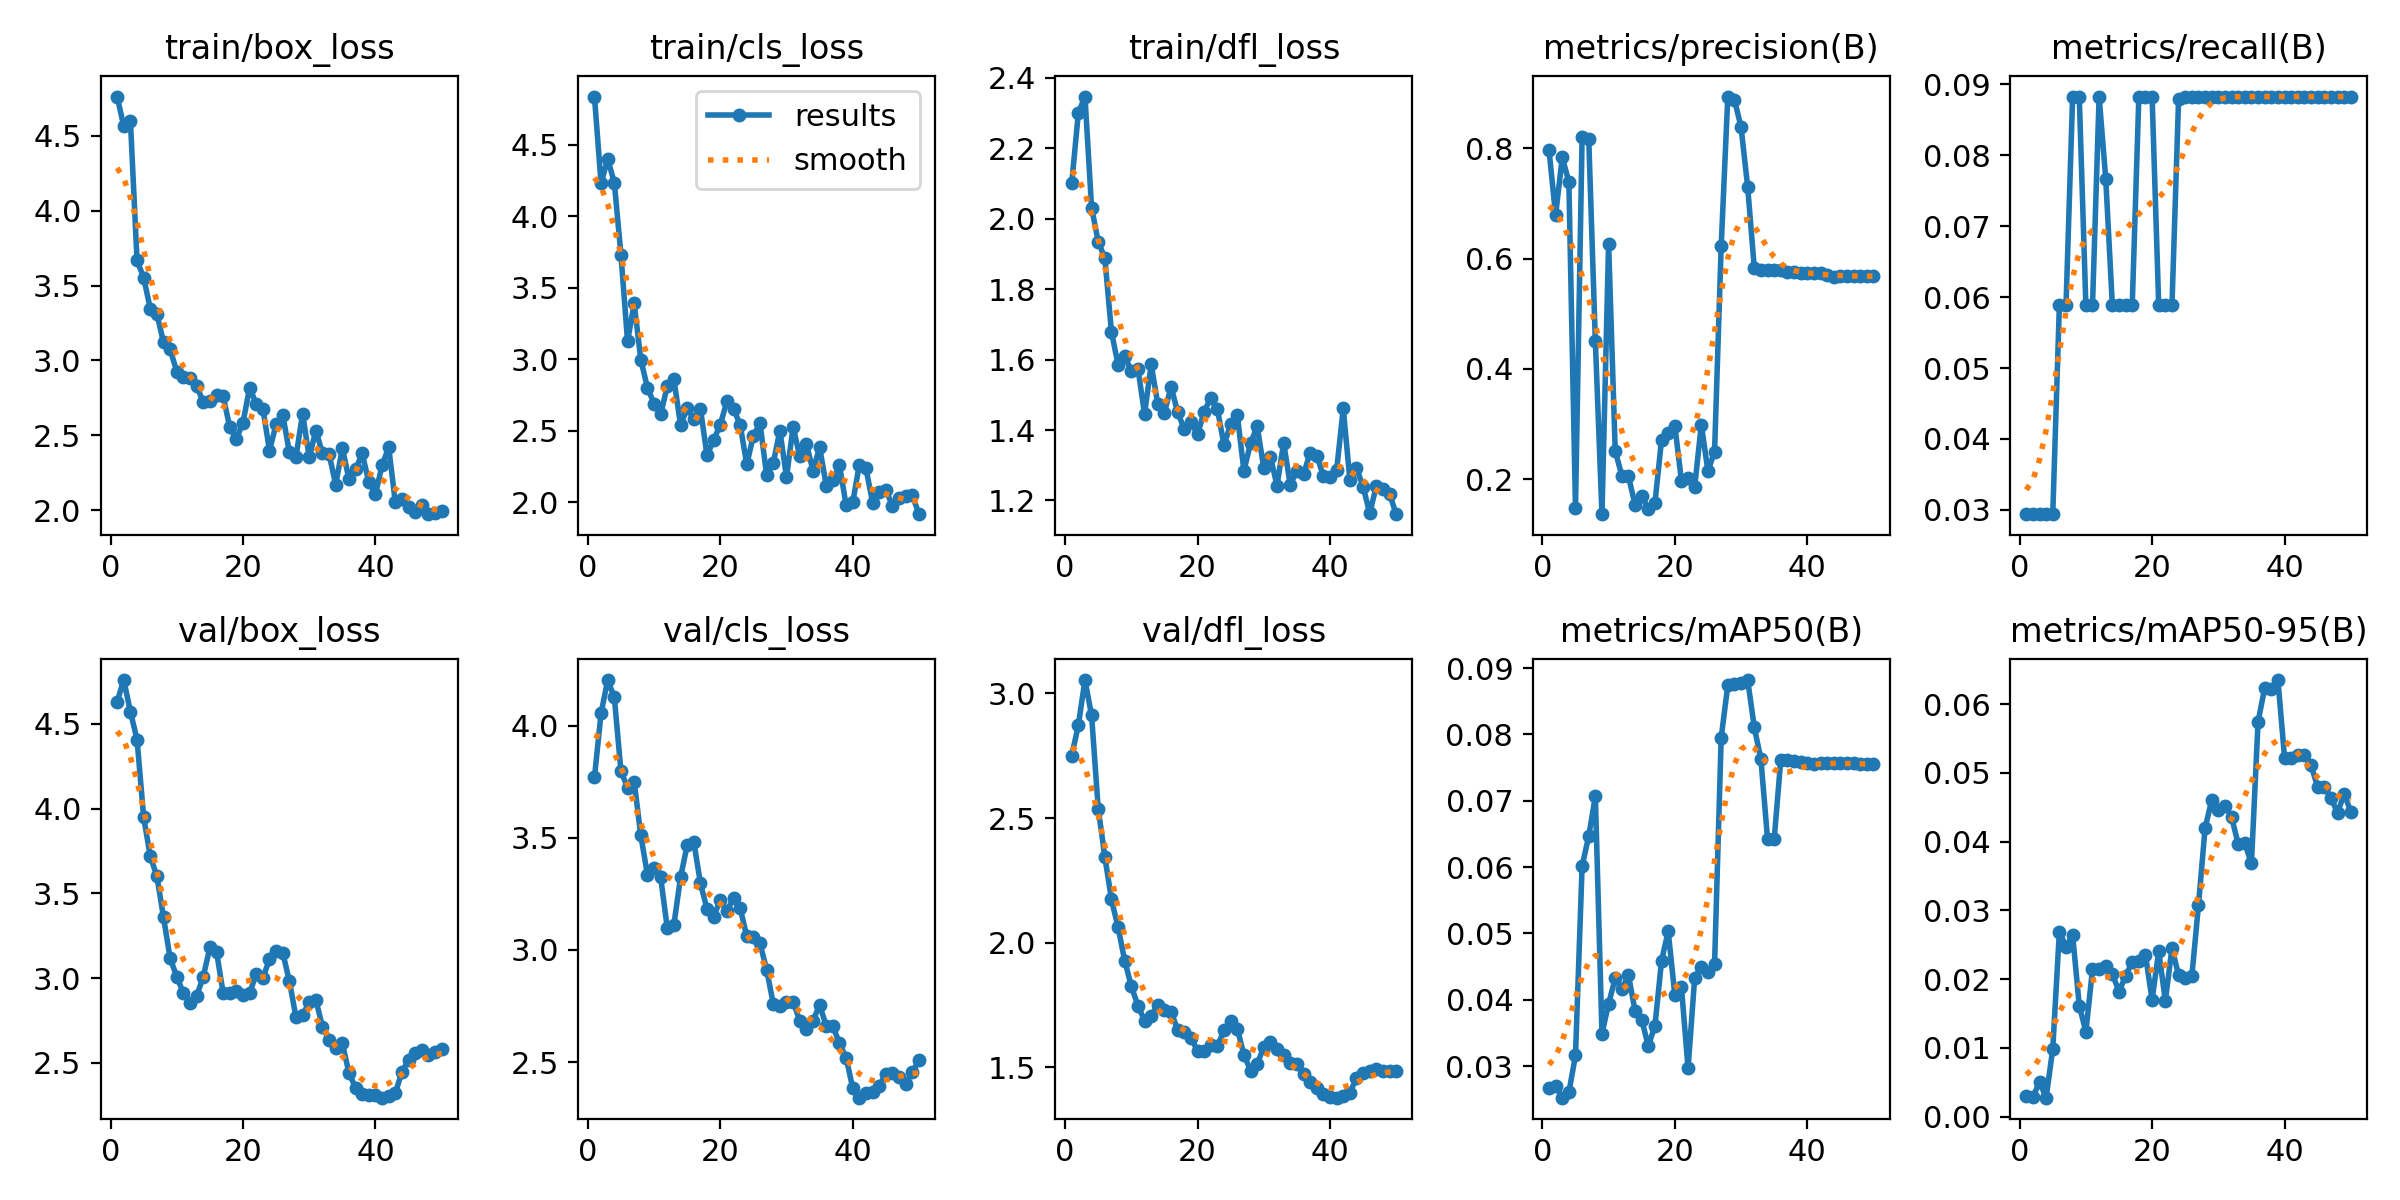

Source data for this figure (header and first rows):
epoch, time, train/box_loss, train/cls_loss, train/dfl_loss, metrics/precision(B), metrics/recall(B), metrics/mAP50(B), metrics/mAP50-95(B), val/box_loss, val/cls_loss, val/dfl_loss, lr/pg0, lr/pg1, lr/pg2
1, 33.91, 4.763, 4.837, 2.101, 0.797, 0.02941, 0.02673, 0.00296, 4.631, 3.769, 2.75, 8e-05, 8e-05, 8e-05
2, 64.06, 4.563, 4.229, 2.3, 0.6785, 0.02941, 0.02701, 0.00279, 4.758, 4.056, 2.873, 0.0001764, 0.0001764, 0.0001764
3, 92.11, 4.602, 4.4, 2.347, 0.7833, 0.02941, 0.02523, 0.00505, 4.571, 4.204, 3.054, 0.0002689, 0.0002689, 0.0002689
4, 119.7, 3.668, 4.235, 2.032, 0.7388, 0.02941, 0.02603, 0.00274, 4.407, 4.127, 2.912, 0.0003574, 0.0003574, 0.0003574
5, 147.4, 3.553, 3.731, 1.935, 0.1479, 0.02941, 0.03159, 0.00985, 3.949, 3.798, 2.538, 0.000442, 0.000442, 0.000442
6, 174.7, 3.345, 3.125, 1.888, 0.8201, 0.05882, 0.06015, 0.02691, 3.718, 3.723, 2.345, 0.0005226, 0.0005226, 0.0005226
7, 202.3, 3.311, 3.39, 1.679, 0.8172, 0.05882, 0.06465, 0.02466, 3.601, 3.751, 2.173, 0.0005992, 0.0005992, 0.0005992
8, 230.2, 3.12, 2.996, 1.585, 0.4497, 0.08824, 0.07067, 0.0264, 3.358, 3.511, 2.061, 0.0006719, 0.0006719, 0.0006719
9, 258.7, 3.074, 2.8, 1.61, 0.1369, 0.08824, 0.03489, 0.01614, 3.117, 3.336, 1.928, 0.0007406, 0.0007406, 0.0007406
10, 293.7, 2.926, 2.689, 1.567, 0.6271, 0.05882, 0.0394, 0.01234, 3.008, 3.367, 1.825, 0.0008054, 0.0008054, 0.0008054
11, 331.4, 2.892, 2.615, 1.574, 0.2517, 0.05882, 0.04322, 0.02139, 2.911, 3.324, 1.747, 0.0008662, 0.0008662, 0.0008662
12, 368.9, 2.886, 2.811, 1.446, 0.2066, 0.08824, 0.04162, 0.02143, 2.854, 3.096, 1.686, 0.000923, 0.000923, 0.000923
13, 401.1, 2.829, 2.858, 1.586, 0.2055, 0.07666, 0.04366, 0.02186, 2.895, 3.113, 1.706, 0.0009759, 0.0009759, 0.0009759
14, 428.4, 2.723, 2.54, 1.473, 0.1536, 0.05882, 0.03834, 0.02076, 3.008, 3.324, 1.751, 0.001025, 0.001025, 0.001025
15, 460.8, 2.732, 2.655, 1.449, 0.1698, 0.05882, 0.03701, 0.01816, 3.181, 3.466, 1.729, 0.00107, 0.00107, 0.00107
16, 493.4, 2.772, 2.584, 1.523, 0.1467, 0.05882, 0.03299, 0.02044, 3.156, 3.482, 1.722, 0.001111, 0.001111, 0.001111
17, 528.5, 2.763, 2.653, 1.45, 0.1575, 0.05882, 0.03611, 0.02249, 2.912, 3.298, 1.649, 0.001148, 0.001148, 0.001148
18, 557, 2.553, 2.326, 1.402, 0.272, 0.08824, 0.0459, 0.02257, 2.912, 3.182, 1.643, 0.001181, 0.001181, 0.001181
19, 584.8, 2.477, 2.434, 1.423, 0.2842, 0.08824, 0.05032, 0.02347, 2.923, 3.149, 1.619, 0.00121, 0.00121, 0.00121
20, 612.5, 2.584, 2.541, 1.387, 0.2973, 0.08824, 0.04071, 0.01698, 2.903, 3.222, 1.565, 0.001235, 0.001235, 0.001235
21, 641, 2.819, 2.704, 1.453, 0.1973, 0.05882, 0.04186, 0.02405, 2.913, 3.173, 1.565, 0.001208, 0.001208, 0.001208
22, 668, 2.709, 2.652, 1.491, 0.2025, 0.05882, 0.02964, 0.01682, 3.022, 3.232, 1.591, 0.001168, 0.001168, 0.001168
23, 694.5, 2.678, 2.541, 1.459, 0.187, 0.05882, 0.04334, 0.02452, 3.001, 3.187, 1.585, 0.001129, 0.001129, 0.001129
24, 720.5, 2.397, 2.263, 1.357, 0.2991, 0.08789, 0.04498, 0.02055, 3.111, 3.061, 1.647, 0.001089, 0.001089, 0.001089
25, 746.2, 2.574, 2.464, 1.417, 0.2149, 0.08824, 0.0442, 0.02017, 3.162, 3.057, 1.685, 0.00105, 0.00105, 0.00105
26, 772.3, 2.638, 2.551, 1.443, 0.25, 0.08824, 0.04532, 0.0204, 3.149, 3.029, 1.654, 0.00101, 0.00101, 0.00101
27, 798.9, 2.388, 2.188, 1.285, 0.6223, 0.08824, 0.0795, 0.0307, 2.984, 2.912, 1.551, 0.0009704, 0.0009704, 0.0009704
28, 825.8, 2.358, 2.272, 1.362, 0.8934, 0.08824, 0.08741, 0.04195, 2.77, 2.76, 1.487, 0.0009308, 0.0009308, 0.0009308
29, 852.1, 2.644, 2.5, 1.411, 0.8877, 0.08824, 0.08763, 0.04601, 2.78, 2.75, 1.512, 0.0008912, 0.0008912, 0.0008912
30, 878, 2.352, 2.174, 1.292, 0.8381, 0.08824, 0.08767, 0.04452, 2.858, 2.767, 1.581, 0.0008516, 0.0008516, 0.0008516
31, 905.6, 2.532, 2.525, 1.325, 0.7298, 0.08824, 0.08819, 0.04514, 2.873, 2.768, 1.6, 0.000812, 0.000812, 0.000812
32, 933.9, 2.38, 2.32, 1.242, 0.5827, 0.08824, 0.08107, 0.04361, 2.712, 2.685, 1.571, 0.0007724, 0.0007724, 0.0007724
33, 961.9, 2.374, 2.408, 1.363, 0.5799, 0.08824, 0.07624, 0.0396, 2.635, 2.646, 1.548, 0.0007328, 0.0007328, 0.0007328
34, 992.4, 2.17, 2.219, 1.244, 0.5795, 0.08824, 0.06424, 0.03974, 2.585, 2.685, 1.516, 0.0006932, 0.0006932, 0.0006932
35, 1022, 2.415, 2.384, 1.285, 0.5792, 0.08824, 0.06417, 0.03684, 2.616, 2.753, 1.514, 0.0006536, 0.0006536, 0.0006536
36, 1051, 2.208, 2.114, 1.274, 0.5786, 0.08824, 0.07618, 0.05743, 2.44, 2.662, 1.473, 0.000614, 0.000614, 0.000614
37, 1079, 2.272, 2.153, 1.335, 0.5762, 0.08824, 0.07611, 0.06232, 2.354, 2.658, 1.439, 0.0005744, 0.0005744, 0.0005744
38, 1109, 2.379, 2.256, 1.327, 0.5747, 0.08824, 0.07602, 0.06225, 2.318, 2.584, 1.417, 0.0005348, 0.0005348, 0.0005348
39, 1142, 2.186, 1.979, 1.269, 0.5739, 0.08824, 0.07588, 0.06349, 2.311, 2.52, 1.391, 0.0004952, 0.0004952, 0.0004952
40, 1170, 2.107, 1.997, 1.266, 0.5739, 0.08824, 0.07566, 0.05222, 2.313, 2.384, 1.381, 0.0004556, 0.0004556, 0.0004556
41, 1199, 2.299, 2.262, 1.286, 0.5733, 0.08824, 0.0756, 0.05217, 2.295, 2.341, 1.378, 0.000416, 0.000416, 0.000416
42, 1228, 2.42, 2.235, 1.461, 0.573, 0.08824, 0.07563, 0.05258, 2.303, 2.362, 1.384, 0.0003764, 0.0003764, 0.0003764
43, 1258, 2.052, 1.996, 1.259, 0.57, 0.08824, 0.07562, 0.0526, 2.323, 2.366, 1.397, 0.0003368, 0.0003368, 0.0003368
44, 1288, 2.077, 2.068, 1.292, 0.5667, 0.08824, 0.07566, 0.05109, 2.446, 2.395, 1.457, 0.0002972, 0.0002972, 0.0002972
45, 1317, 2.021, 2.085, 1.24, 0.5674, 0.08824, 0.07568, 0.04792, 2.516, 2.446, 1.475, 0.0002576, 0.0002576, 0.0002576
46, 1349, 1.99, 1.973, 1.163, 0.5686, 0.08824, 0.07566, 0.04791, 2.559, 2.45, 1.485, 0.000218, 0.000218, 0.000218
47, 1378, 2.031, 2.028, 1.242, 0.5684, 0.08824, 0.07561, 0.04639, 2.573, 2.434, 1.491, 0.0001784, 0.0001784, 0.0001784
48, 1406, 1.973, 2.04, 1.232, 0.5676, 0.08824, 0.07551, 0.04415, 2.546, 2.404, 1.486, 0.0001388, 0.0001388, 0.0001388
49, 1435, 1.982, 2.048, 1.218, 0.5678, 0.08824, 0.07548, 0.04693, 2.562, 2.454, 1.484, 9.92e-05, 9.92e-05, 9.92e-05
50, 1463, 1.993, 1.915, 1.161, 0.5676, 0.08824, 0.07546, 0.04435, 2.583, 2.509, 1.485, 5.96e-05, 5.96e-05, 5.96e-05
